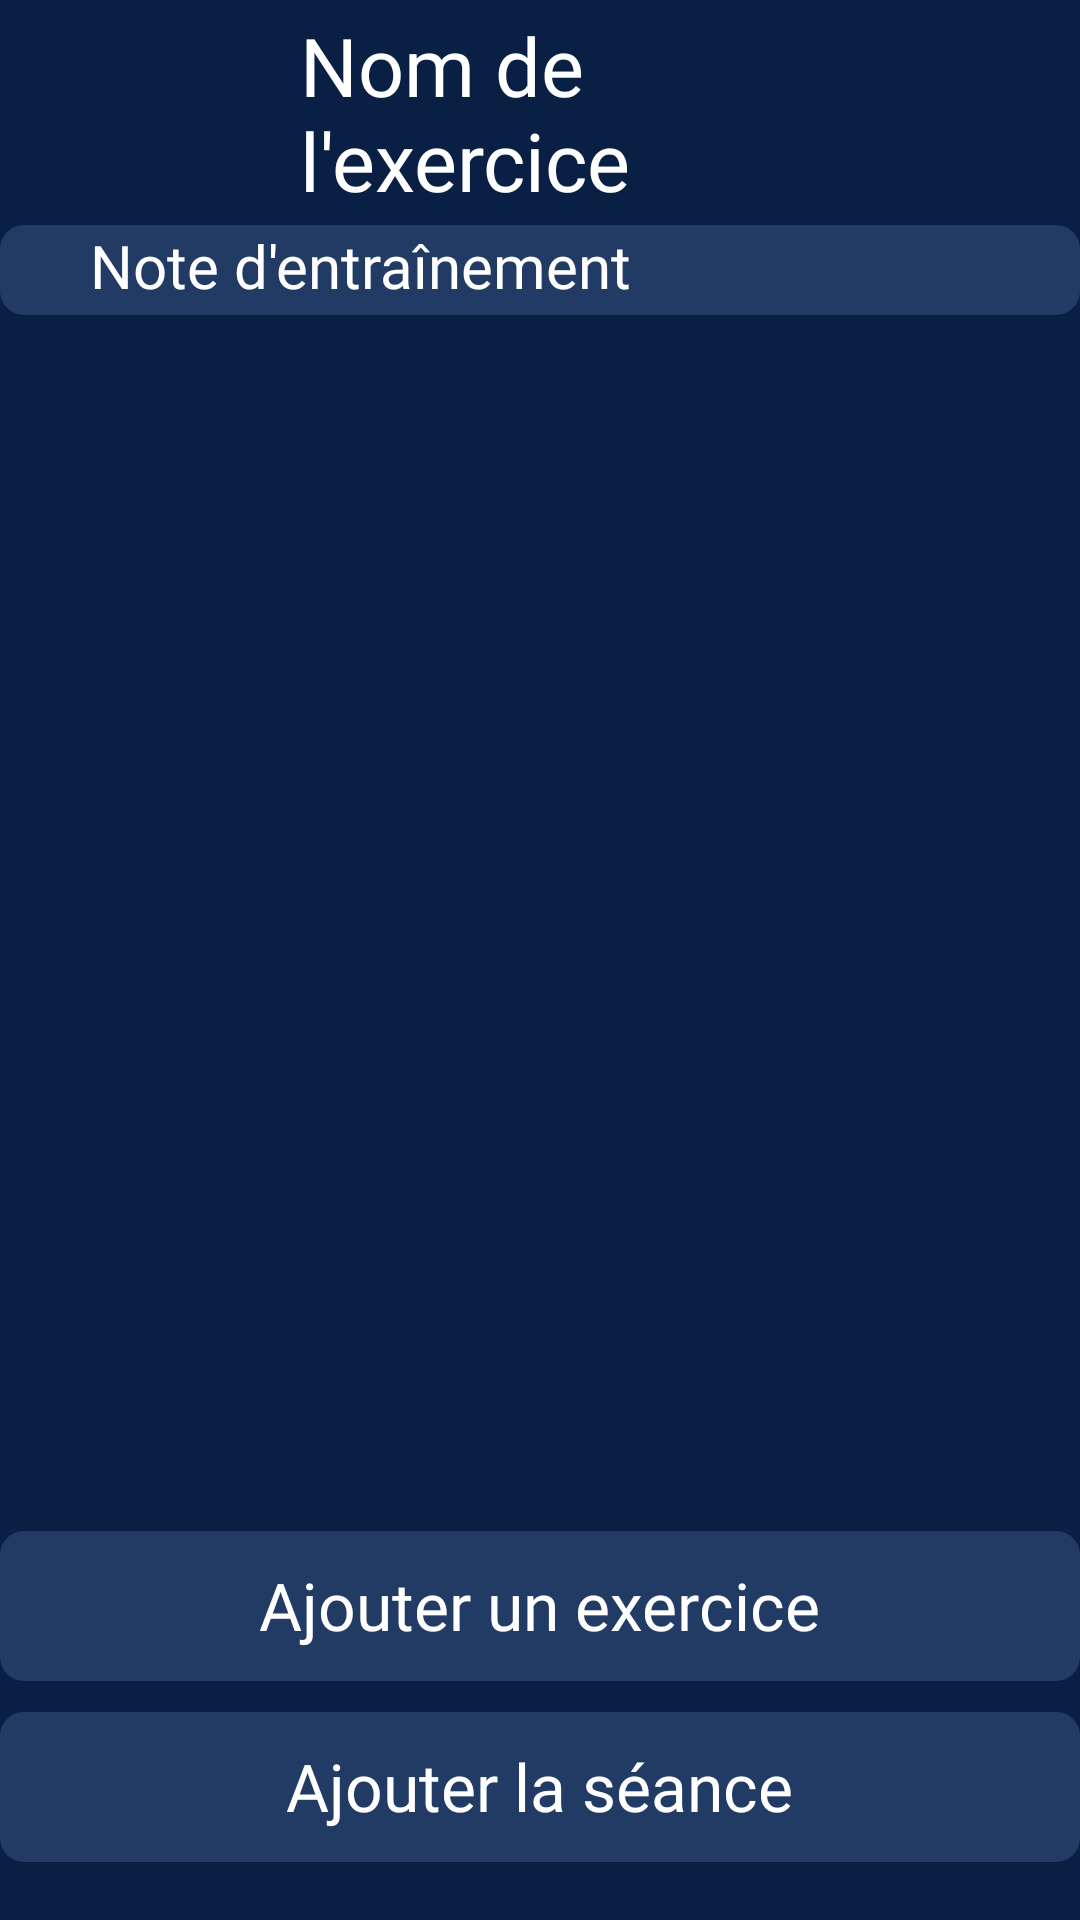

Write the Android layout XML for this screen, with the resource values it uses.
<!-- AndroidManifest.xml: application theme Theme.Design.Light.NoActionBar -->
<!-- res/layout/minimalist_fragment_add_sport.xml -->
<?xml version="1.0" encoding="utf-8"?>
<RelativeLayout xmlns:android="http://schemas.android.com/apk/res/android"
xmlns:tools="http://schemas.android.com/tools"
android:layout_width="match_parent"
android:layout_height="match_parent"
android:background="@color/background_minimalist_dark"
xmlns:app="http://schemas.android.com/apk/res-auto">


    <RelativeLayout
        android:layout_width="wrap_content"
        android:layout_height="wrap_content">

        <RelativeLayout
            android:id="@+id/view_head"
            android:layout_width="match_parent"
            android:layout_height="75dp">

            <ImageView
                android:id="@+id/iv_go_back_from_exrcises_list"
                android:layout_width="50dp"
                android:layout_height="50dp"
                android:layout_centerVertical="true"
                android:layout_marginTop="10dp"
                android:layout_marginStart="20dp"
                android:src="@drawable/button_back_simple"
                app:tint="@color/white" />

            <EditText
                android:id="@+id/et_session_name"
                android:layout_width="wrap_content"
                android:layout_height="wrap_content"
                android:layout_alignParentEnd="true"
                android:layout_centerVertical="true"
                android:layout_marginStart="30dp"
                android:layout_marginEnd="60dp"
                android:layout_toEndOf="@+id/iv_go_back_from_exrcises_list"
                android:fontFamily="@font/inter_bold"
                android:text="Nom de l'exercice"
                android:textColor="@color/white"
                android:textSize="27dp"
                android:background="@android:color/transparent"/>

        </RelativeLayout>

        <ImageView
            android:id="@+id/iv_back_description"
            android:layout_width="370dp"
            android:layout_height="30dp"
            android:layout_below="@+id/view_head"
            android:layout_centerHorizontal="true"
            android:layout_marginTop="0dp"
            android:src="@drawable/minimalist_dark_background_for_element" />

        <EditText
            android:layout_width="wrap_content"
            android:layout_height="110dp"
            android:layout_below="@+id/view_head"
            android:layout_alignStart="@+id/iv_back_description"
            android:layout_alignEnd="@+id/iv_back_description"
            android:layout_marginStart="30dp"
            android:layout_marginTop="0dp"
            android:layout_marginEnd="0dp"
            android:layout_marginBottom="0dp"
            android:background="@android:color/transparent"
            android:fontFamily="@font/inter_bold"
            android:text="Note d'entraînement"
            android:textColor="@color/white"
            android:textSize="20dp"
            android:layout_centerHorizontal="false"
            android:layout_centerVertical="false"
            android:gravity="left"/>

        <androidx.recyclerview.widget.RecyclerView
            android:id="@+id/lv_list_exos"
            android:layout_width="match_parent"
            android:layout_height="match_parent"
            android:layout_below="@+id/iv_back_description"
            android:nestedScrollingEnabled="true"
            android:layout_marginTop="13dp"

            android:layout_marginBottom="150dp"/>

        <ImageView
            android:id="@+id/iv_back_add_exo"
            android:layout_width="370dp"
            android:layout_height="50dp"
            android:layout_below="@+id/lv_list_exos"
            android:layout_centerHorizontal="true"

            android:layout_marginBottom="50dp"
            android:layout_marginTop="-130dp"
            android:src="@drawable/minimalist_dark_background_for_element"/>

        <TextView
            android:id="@+id/tv_add_exo"
            android:layout_width="wrap_content"
            android:layout_height="wrap_content"
            android:layout_alignTop="@+id/iv_back_add_exo"
            android:layout_marginTop="10dp"
            android:layout_centerHorizontal="true"
            android:fontFamily="@font/inter_bold"
            android:text="Ajouter un exercice"
            android:textColor="@color/white"
            android:textSize="22dp"/>

        <ImageView
            android:id="@+id/iv_confirm_session"
            android:layout_width="370dp"
            android:layout_height="50dp"
            android:layout_below="@+id/iv_back_add_exo"

            android:layout_centerHorizontal="true"
            android:layout_marginTop="-40dp"
            android:layout_marginBottom="0dp"
            android:src="@drawable/minimalist_dark_background_for_element"/>

        <TextView
            android:id="@+id/tv_confirmer_seance"
            android:layout_width="wrap_content"
            android:layout_height="wrap_content"
            android:layout_alignTop="@+id/iv_confirm_session"
            android:layout_centerHorizontal="true"
            android:layout_marginTop="10dp"
            android:fontFamily="@font/inter_bold"
            android:text="Ajouter la séance"
            android:textColor="@color/white"
            android:textSize="22dp" />






    </RelativeLayout>







</RelativeLayout>
<!-- resources referenced by this layout -->
<resources>
  <color name="background_minimalist_dark">#091F44</color>
  <color name="white">#FFFFFFFF</color>
  <!-- drawable minimalist_dark_background_for_element (drawable) -->
  <shape xmlns:android="http://schemas.android.com/apk/res/android"
      android:shape="rectangle">
      <solid android:color="@color/background_elements_minimalist_dark" />
      <corners android:radius="8dp" />
  </shape>
  <color name="background_elements_minimalist_dark">#223B65</color>
</resources>
